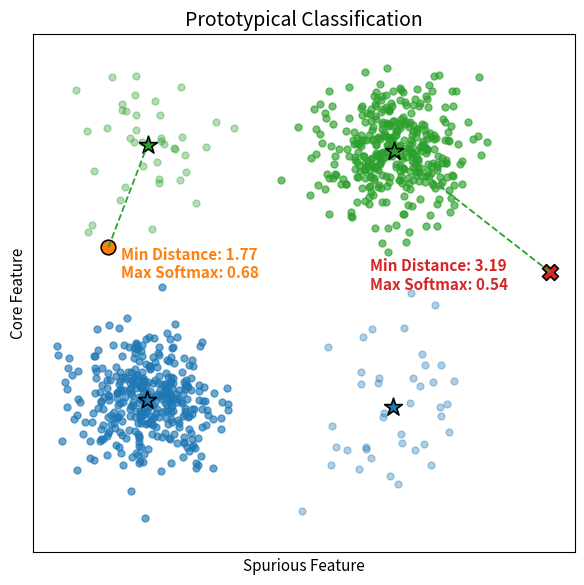

Here is the Python script that generated this plot:
import numpy as np
import matplotlib.pyplot as plt
from matplotlib import rcParams

rcParams.update({
    "font.size": 12,
    "axes.titlesize": 14,
    "axes.labelsize": 11,
    "legend.fontsize": 9.5,
    "xtick.labelsize": 10,
    "ytick.labelsize": 10,
    "figure.dpi": 160
})

np.random.seed(11)
majority1 = np.random.normal(loc=[-2, -2], scale=0.55, size=(360, 2))
minority1 = np.random.normal(loc=[2, -2], scale=0.65, size=(40, 2))
majority2 = np.random.normal(loc=[2, 2], scale=0.55, size=(360, 2))
minority2 = np.random.normal(loc=[-2, 2], scale=0.65, size=(40, 2))

sp_ood_sample = np.array([[4.5, 0.07]])
id_sample = np.array([[-2.63, 0.47]])
samples = np.vstack([sp_ood_sample, id_sample])

proto_m1 = np.mean(majority1, axis=0)
proto_m2 = np.mean(minority1, axis=0)
proto_m3 = np.mean(majority2, axis=0)
proto_m4 = np.mean(minority2, axis=0)

prototypes = np.stack([proto_m1, proto_m2, proto_m3, proto_m4])
proto_colors = ['#1f77b4', '#1f77b4', '#2ca02c', '#2ca02c']

def distance(z, p):
    return np.sqrt(np.sum((z - p)**2))

all_distances = np.array([[distance(s, p) for p in prototypes] for s in samples])

grouped_distances = np.array([
    [np.min(dist[:2]), np.min(dist[2:])] for dist in all_distances
])

# Softmax over 2 class-prototype distances
softmax_scores = np.exp(-grouped_distances) / np.sum(np.exp(-grouped_distances), axis=1, keepdims=True)

plt.figure(figsize=(6, 6))
plt.scatter(majority1[:, 0], majority1[:, 1], label='Class 1 - Majority', alpha=0.65, c='#1f77b4', s=25)
plt.scatter(minority1[:, 0], minority1[:, 1], label='Class 1 - Minority', alpha=0.35, c='#1f77b4', s=25)
plt.scatter(majority2[:, 0], majority2[:, 1], label='Class 2 - Majority', alpha=0.65, c='#2ca02c', s=25)
plt.scatter(minority2[:, 0], minority2[:, 1], label='Class 2 - Minority', alpha=0.35, c='#2ca02c', s=25)

for i, proto in enumerate(prototypes):
    plt.scatter(proto[0], proto[1], marker='*', color=proto_colors[i], s=180,
                edgecolors='k', linewidths=1.2, label=f'Prototype {i+1}')

plt.scatter(sp_ood_sample[0, 0], sp_ood_sample[0, 1], label='Spurious OOD', color='#d62728',
            edgecolors='k', s=130, marker='X', linewidths=1.2)
plt.scatter(id_sample[0, 0], id_sample[0, 1], label='ID Sample', color='#ff7f0e',
            edgecolors='k', s=110, marker='o', linewidths=1.2)

for i, (sample, label, color) in enumerate(zip(samples, ['Spurious OOD', 'ID'], ['#d62728', '#ff7f0e'])):
    class1_idx = np.argmin(all_distances[i][:2])
    class2_idx = np.argmin(all_distances[i][2:])
    min_class1_proto = prototypes[class1_idx]
    min_class2_proto = prototypes[2 + class2_idx]
    
    if grouped_distances[i][0] < grouped_distances[i][1]:
        nearest_proto = min_class1_proto
        nearest_color = '#1f77b4'
        softmax_val = softmax_scores[i][0]
        dist_val = grouped_distances[i][0]
    else:
        nearest_proto = min_class2_proto
        nearest_color = '#2ca02c'
        softmax_val = softmax_scores[i][1]
        dist_val = grouped_distances[i][1]

    plt.plot([sample[0], nearest_proto[0]], [sample[1], nearest_proto[1]],
             linestyle='--', color=nearest_color, linewidth=1.3)
    
    shiftx = .2 if label == 'ID' else -2.9
    shifty = -0.5 if label == 'ID' else -0.28
    plt.text(sample[0] + shiftx, sample[1] + shifty,
             f"Min Distance: {dist_val:.2f}\nMax Softmax: {softmax_val:.2f}",
             color=color, fontsize=11, fontweight='bold')

plt.title("Prototypical Classification")
plt.xlabel("Spurious Feature")
plt.ylabel("Core Feature")
plt.axis('equal')
plt.xticks([])
plt.yticks([])
# plt.legend(loc='upper left')
plt.tight_layout()
plt.savefig("toy_spood_prototypical.pdf")
plt.show()
